Run: headless pygame with SDL's dummy video driver; simulated clock (each Clock.tick advances the game by its frame time, no real sleeping); random seed 0; keys injected as events and as key.get_pressed() state; no mouse input.
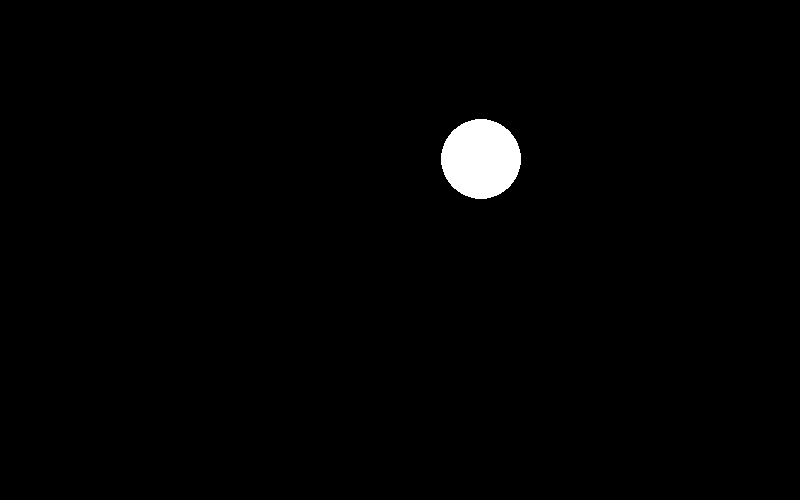
Frame 1 of 4 · flips 1–60 · no input
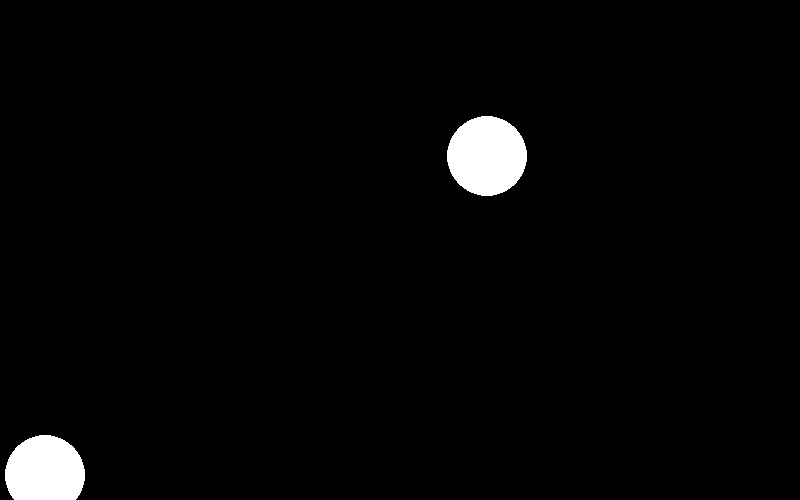
Frame 2 of 4 · flips 61–180 · tapped SPACE, RETURN · held RIGHT (→), D
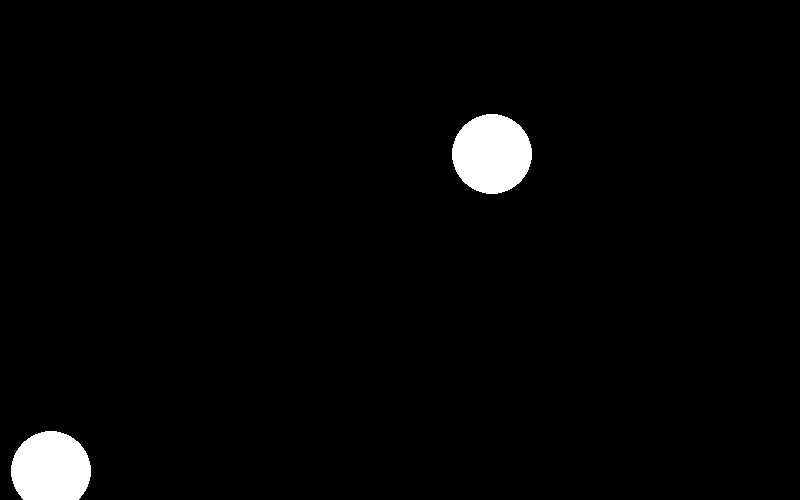
Frame 3 of 4 · flips 181–300 · held DOWN (↓), S
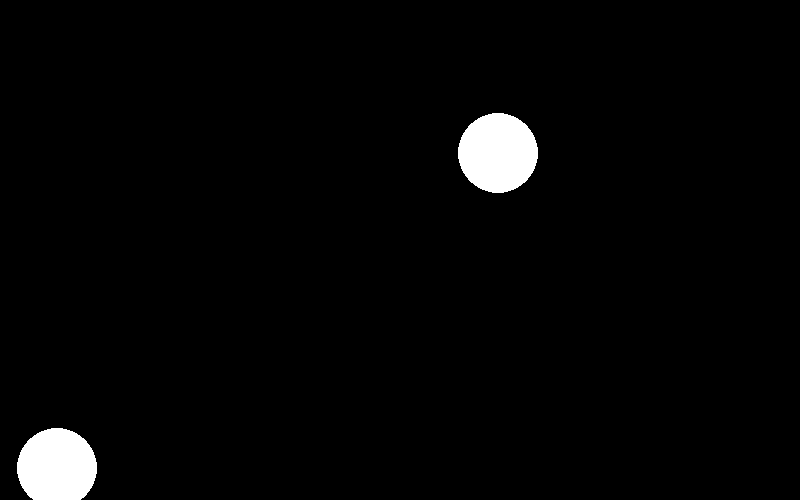
Frame 4 of 4 · flips 301–420 · held LEFT (←), A, UP (↑), W

The pygame program that drew these frames:

import math
import copy

class Vector2:
    def __init__(self, x=None, y=None):
        if x is None:
            self.x=0.0
            self.y=0.0
        else:
            self.x=x
            self.y=y

    def dot(self, v2):
        return self.x*v2.x + self.y*v2.y

    def magSqr(self):
        return self.x*self.x + self.y*self.y
        
    def mag(self):
        return math.sqrt(self.magSqr())
        
    def unit(self):
        mag = self.mag()
        return Vector2(self.x/mag, self.y/mag)
        
    def distSqr(self, v2):
        dx = self.x-v2.x
        dy = self.y-v2.y
        return dx*dx + dy*dy
        
    def tangent(self):
        return Vector2(-1*self.y, self.x)

    def plus(self, v):
        v2 = copy.copy(self)
        v2.x += v.x
        v2.y += v.y
        return v2

    def plus_ip(self, v2):
        self.x += v2.x
        self.y += v2.y

    def sub(self, v):  
        v2 = copy.copy(self)
        v2.x -= v.x
        v2.y -= v.y
        return v2

    def sub_ip(self, v2):
        self.x -= v2.x
        self.y -= v2.y

    def scale(self, factor):
        v2 = copy.copy(self)
        v2.x *= factor
        v2.y *= factor
        return v2
        
    def scale_ip(self, factor):
        self.x *= factor
        self.y *= factor
        
    def oneX(self):
        if self.x >= 0.0:
            return 1.0;
        return -1.0;
        
    def oneY(self):
        if self.y >= 0.0:
            return 1.0;
        return -1.0;
        
    def test(self):
        v1 = Vector2(2,3)
        v2 = Vector2(4,5)
        
        v3 = v1.unit()

import pygame
import random
import datetime
#import Vector2

# Define some colors
BLACK = (0, 0, 0)
RED = (255, 0, 0)
WHITE = (255, 255, 255)

wwidth = 10.0 # world is 10m wide
max_start_wheight = 8.0 # start height is up to 8m
ceiling = max_start_wheight*2.0
fpa=10
g=Vector2(0.0,-9.81)
max_energy=g.y*max_start_wheight*-1.0

class Energy:
    def __init__(self):
        self.e = 0

e = Energy()

class Ball:
    """
    Class to keep track of a ball's location and vector.
    """
    def __init__(self):
        self.p = Vector2(0.0, 0.0) # position in metres
        self.pb = Vector2(0.0, 0.0) # previous position in metres
        self.v = Vector2(0.0, 0.0) # velocity metres per second
        self.energy=0.0  #joules
        self.collide = False
        self.redness = 255
        self.mass=100 #grams
        self.ball_size = 0.5 # 0.5m
        self.rect = pygame.Rect(0, 0, self.ball_size*2, self.ball_size*2)
        
    def initPos(self):
        self.p.x = random.randrange(int(self.ball_size), int(wwidth - self.ball_size))
        self.p.y = random.randrange(int(self.ball_size), int(max_start_wheight - self.ball_size))
        self.pb = self.p
        
    def randspeed(self, lo, hi, step):
        speed=0.0;
        while speed==0.0:
            speed = random.randrange(lo, hi, step) # metres per second
        return speed
    
    def initVel(self, maxEnergy):
        nrg = 0.
        while True:
            #everything is ,ultiplied by 100 as andrange takes ints only
            self.v.x = random.randrange(-200, 300, 1)/100.0
            self.v.y = self.randspeed(-300, 400, 1)/100.0
            self.energy = self.calcEnergy()
            if self.energy < maxEnergy:
                break
        
    def move(self, timeDelta):
        self.pb = copy.deepcopy(self.p)
        v2 = self.v.scale(timeDelta)
        self.p.plus_ip(v2)
        self.rect.x=self.p.x-self.ball_size;
        self.rect.y=self.p.y-self.ball_size;
        
    def accelerate(self, delta, timeDelta):
        a2 = delta.scale(timeDelta)
        self.v.plus_ip(a2)
        
    def scaleV(self, f_x, f_y):
        self.v.x *= f_x
        self.v.y *= f_y
        
    def ke(self):
        return 0.5 * self.v.magSqr()
 
    def pe(self):
        return -1.0*g.y*self.p.y
        
    def calcEnergy(self):
        return self.pe() + self.ke()
    
    def getRect(self):
        return pygame.Rect(left, top, width, height)
        
def make_ball():
    """  
    Function to make a new, random ball.
    """
    ball = Ball()
    ball.initPos()
    ball.initVel(max_energy)

    e.e += ball.energy
 
    return ball

def calcCollision(p1, p2, v1, v2, m1, m2):
    p = p1.sub(p2)
    un = p.unit()
    ut = un.tangent()
    
    v1n = un.dot(v1)
    v1t = ut.dot(v1)
    v2n = un.dot(v2)
    v2t = ut.dot(v2)
    
    v1ta = v1t
    v2ta = v2t
    v1na = ( v1n*(m1 - m2) + 2*m2*v2n ) / (m1 + m2)
    v2na = ( v2n*(m2 - m1) + 2*m1 *v1n ) / (m1 + m2)
    
    v1nav = un.scale(v1na)
    v1tav = ut.scale(v1ta)
    v2nav = un.scale(v2na)
    v2tav = ut.scale(v2ta)
    
    v1a = v1nav.plus(v1tav)
    v2a = v2nav.plus(v2tav)
    
    return v1a, v2a

def handleCollisions(balls, collisions):
    for i in collisions:
        j = collisions[i]
        v1a, v2a = calcCollision(balls[i].p, balls[j].p, balls[i].v, balls[j].v, balls[i].mass, balls[j].mass)
        ebefore = e.e  
        e.e -= balls[i].energy
        e.e -= balls[j].energy
        balls[i].v = v1a   
        balls[j].v = v2a
        balls[i].energy = balls[i].calcEnergy()
        balls[j].energy = balls[j].calcEnergy()
        e.e += balls[i].energy
        e.e += balls[j].energy
        eafter = e.e
        
def updateBalls(balls, timeDelta):
    cols = {}
    revcols = {}
    for ball in balls:
        ball.collide = False
        ball.move(timeDelta)
        ball.accelerate(g, timeDelta)

        if ball.p.y >= ceiling - ball.ball_size or ball.p.y <= ball.ball_size:
            ball.v.y *= -1
            # Fudges - if the balls go off screen bring them back
            if ball.p.y > ceiling - ball.ball_size:
                ball.p.y -= ball.p.y - (ceiling - ball.ball_size)
            if ball.p.y < ball.ball_size:
                ball.p.y += ball.ball_size - ball.p.y
        if ball.p.x >= wwidth - ball.ball_size or ball.p.x <= ball.ball_size:
            ball.v.x *= -1
            # Fudges - if the balls go off screen bring them back
            if ball.p.x > wwidth - ball.ball_size:
                ball.p.x -= ball.p.x - (wwidth - ball.ball_size)
            if ball.p.x < ball.ball_size:
                ball.p.x += ball.ball_size - ball.p.x

        # Fudge - make sure that the total energy of thw ball doesnt chnage by scaling the velocity
        mult = ball.energy/ball.calcEnergy()
        ball.scaleV(1, math.sqrt(mult)) # is the sqrt necessary for a simple sim?
        
    numballs = len(balls)
    for i in range (0, numballs):
        if balls[i].p.x <= 0 or balls[i].p.x >= wwidth or balls[i].p.y <= 0 or balls[i].p.y >= ceiling:
            break # fudge - if the balls go outside the container then they never collide
        sqrdist=2.0*2.0*balls[i].ball_size
        for j in range (i+1, numballs):
            # this isn't great.  The step size means that there may be two or more balls all colliding
            # with this ball. we should collide with the cosest ball. but this algo just collidez
            # with the first one it finds
            # note that a ball can only ever collide with one ball in a single frame.
            # maybe that is the fix - handle every collision pair 
            sqrdist *= balls[j].ball_size 
            dist = balls[i].p.distSqr(balls[j].p)
            if dist <= sqrdist:
                if i not in cols and j not in revcols and i not in revcols:
                    dist0 = balls[i].pb.distSqr(balls[j].pb)
                    if dist < dist0:
                        cols[i] = j
                        revcols[j] = i
                        balls[i].redness = 0
                        balls[j].redness = 0
                        break
                    
    handleCollisions(balls, cols)
    
def drawBalls(screen, balls, ppm):
    for ball in balls:
        x = ball.p.x*ppm
        y = (max_start_wheight - ball.p.y)*ppm
        sz = ball.ball_size*ppm
        print(ball.p.x, ball.p.y, x, y)
        pygame.draw.circle(screen, (255, ball.redness, ball.redness), [int(x), int(y)], int(sz))
        if ball.redness < 255:
            ball.redness += fpa / 5
        if ball.redness > 255:
            ball.redness = 255

def main():
    """
    This is our main program.
    """
    pygame.init()
 
    # Set the height and width of the screen
    SCREEN_WIDTH = 800
    SCREEN_HEIGHT = 500
    pixels_per_metre = float(SCREEN_WIDTH)/wwidth #pixels per metre
    size = [SCREEN_WIDTH, SCREEN_HEIGHT]
    screen = pygame.display.set_mode(size)
 
    pygame.display.set_caption("Bouncing Balls")
  
    # Loop until the user clicks the close button.
    done = False
 
    # Used to manage how fast the screen updates
    clock = pygame.time.Clock() 
 
    balls = []
 
    ball = make_ball()
    balls.append(ball)

    start = datetime.datetime.now().timestamp()

    print(pixels_per_metre, ceiling, max_start_wheight)

    # -------- Main Program Loop -----------
    while not done:
        end = datetime.datetime.now().timestamp()
        timeDelta = end - start
        start = end
        # --- Event Processing
        for event in pygame.event.get():
            if event.type == pygame.QUIT:
                done = True
            elif event.type == pygame.KEYDOWN:
                # R - reset to 1 ball
                if event.key == pygame.K_r:
                    balls = []
                    ball = make_ball()
                    balls.append(ball)
                # Space bar! Spawn a new ball.
                elif event.key == pygame.K_SPACE:
                    ball = make_ball()
                    balls.append(ball)
 
        updateBalls(balls, timeDelta)
 
        screen.fill(BLACK)
 
        drawBalls(screen, balls, pixels_per_metre)
  
        clock.tick(fpa)
 
        # Go ahead and update the screen with what we've drawn.
        pygame.display.flip()
 
    # Close everything down
    pygame.quit()
 
if __name__ == "__main__":
    main()
